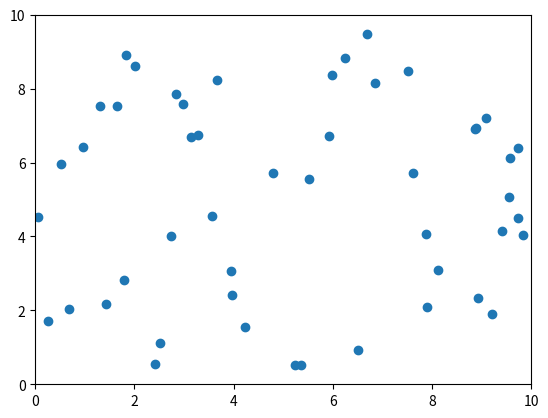

The script that saved this image: (Note: this script raises an exception after producing the figure.)
import numpy as np
import matplotlib.pyplot as plt
from matplotlib.animation import FuncAnimation

n_puntos = 50
# Usar listas mutables para x e y
x = list(np.random.rand(n_puntos) * 10)
y = list(np.random.rand(n_puntos) * 10)

fig, ax = plt.subplots()
scat = ax.scatter(x, y)
ax.set_xlim(0, 10)
ax.set_ylim(0, 10)

def animate(frame):
    # Modificar las listas directamente
    for i in range(n_puntos):
        x[i] += np.random.normal(0, 0.1)
        y[i] += np.random.normal(0, 0.1)
    scat.set_offsets(np.c_[x, y])  # Correcto (array 2D)
    return scat,

ani = FuncAnimation(fig, animate, frames=100, interval=50, blit=True)
ani.save("GraficasAnimadas/2.gif", writer="pillow", fps=5)
plt.show()